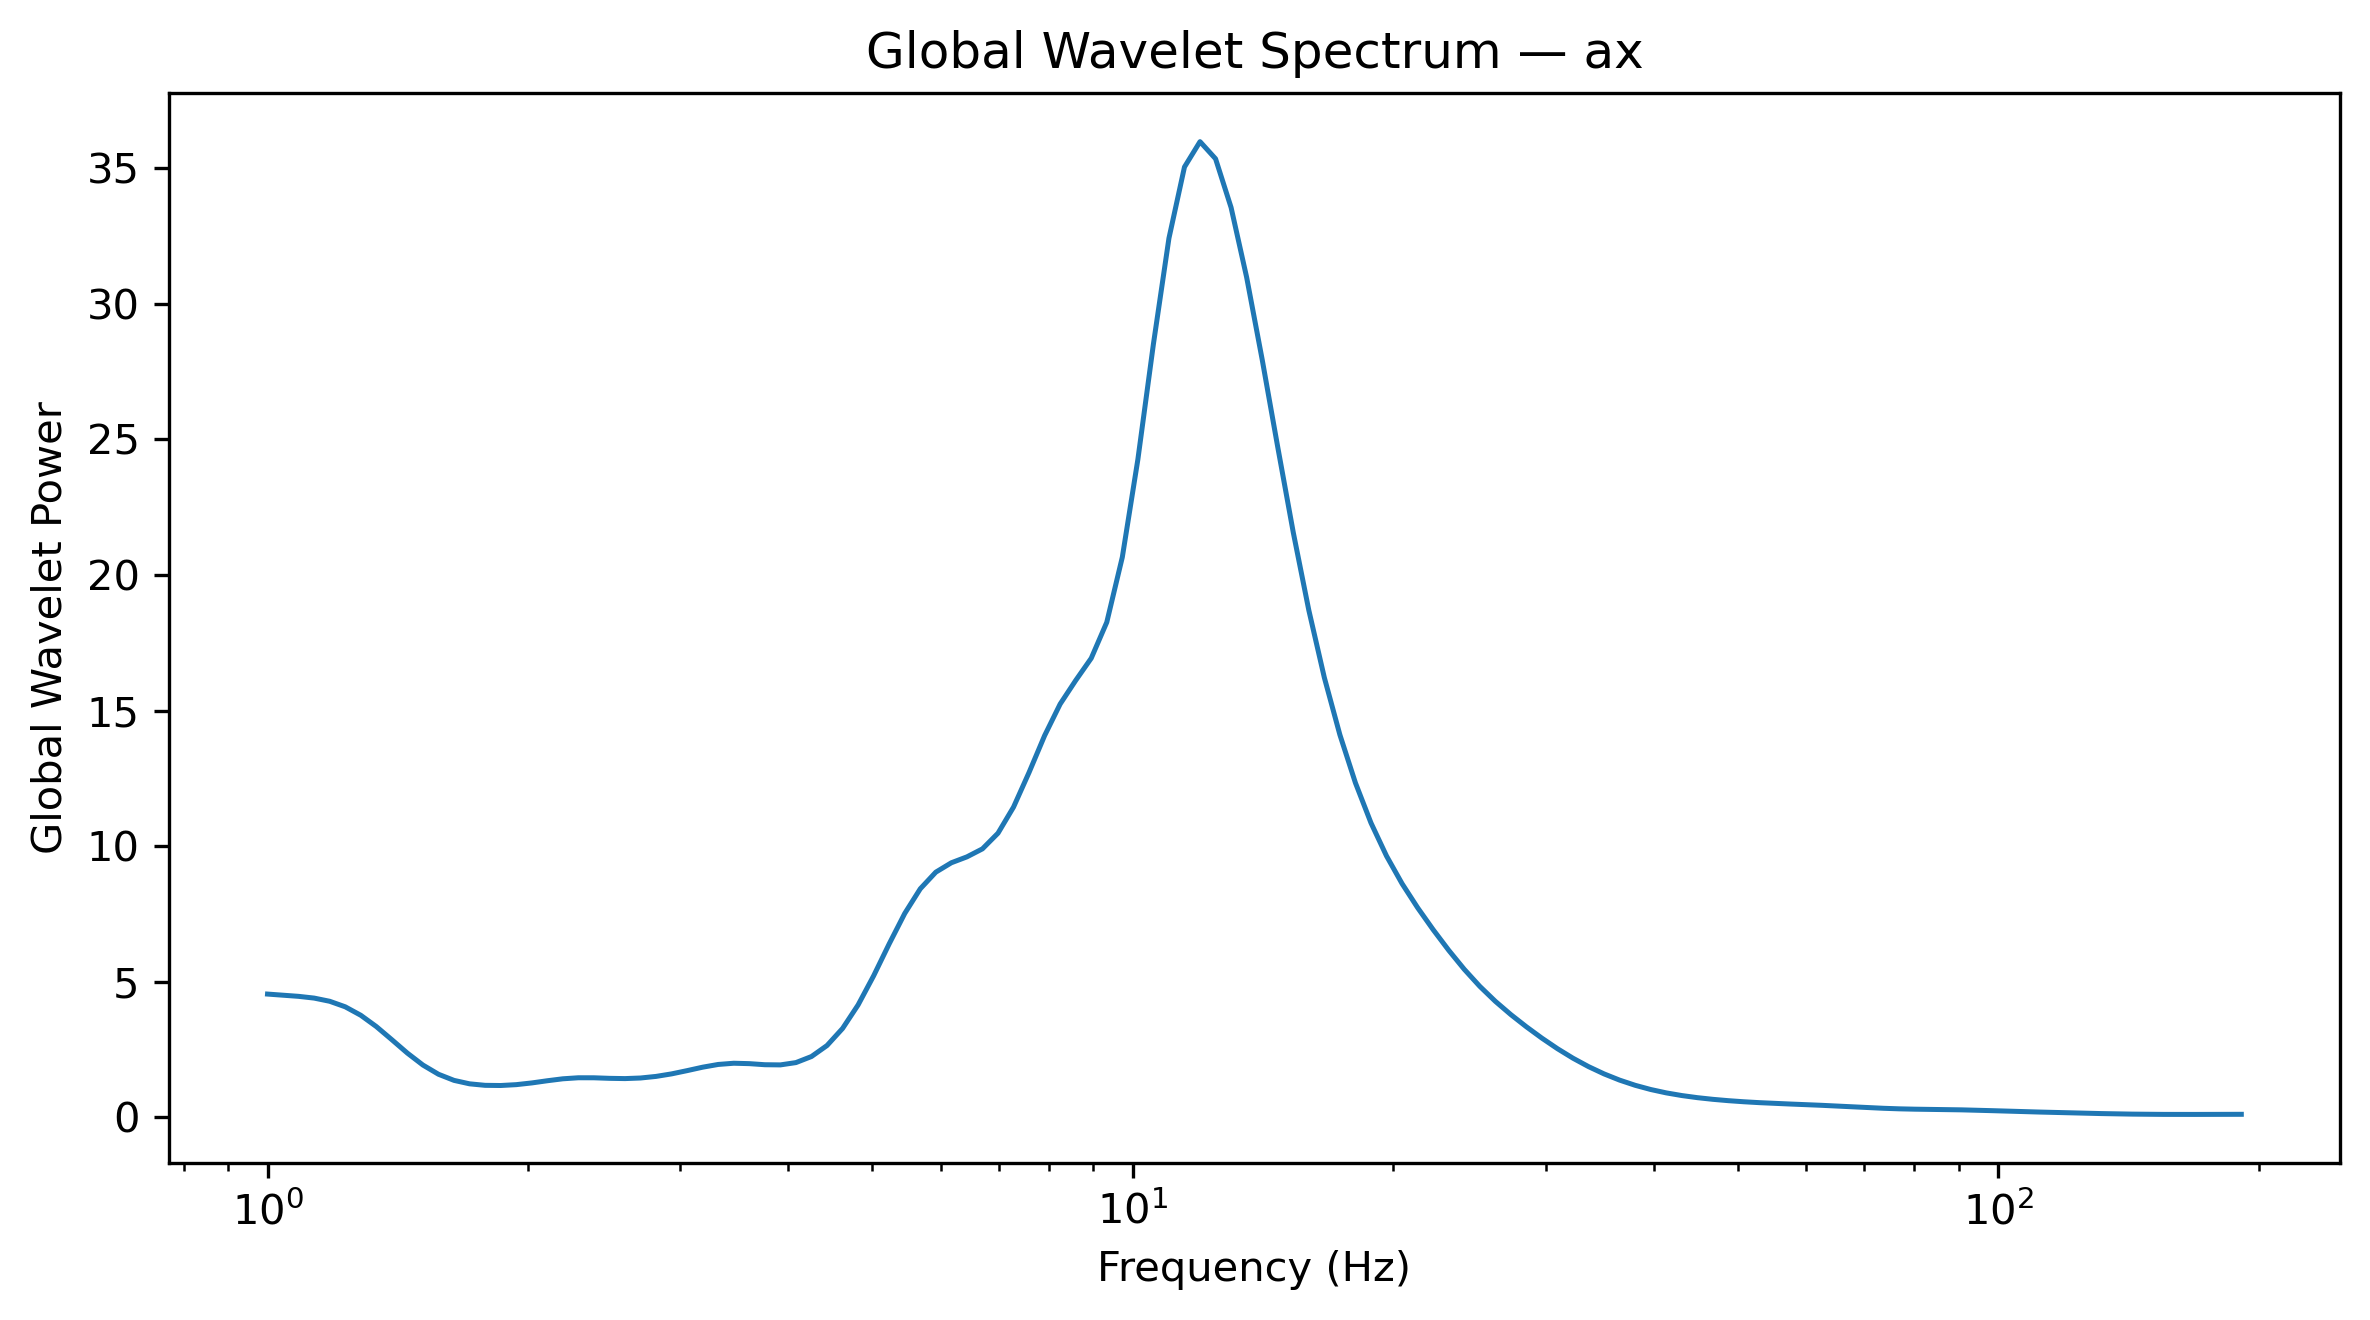

Values plotted in this chart, from the file beside it:
Frequency_Hz, GlobalWaveletPower, GlobalWaveletAmplitude
1.0, 4.543, 2.132
1.042, 4.502, 2.122
1.086, 4.459, 2.112
1.132, 4.395, 2.096
1.18, 4.278, 2.068
1.23, 4.074, 2.018
1.282, 3.762, 1.94
1.336, 3.345, 1.829
1.392, 2.86, 1.691
1.451, 2.366, 1.538
1.512, 1.926, 1.388
1.576, 1.586, 1.26
1.643, 1.361, 1.166
1.712, 1.234, 1.111
1.784, 1.178, 1.085
1.86, 1.172, 1.082
1.938, 1.203, 1.097
2.02, 1.266, 1.125
2.105, 1.347, 1.161
2.194, 1.419, 1.191
2.287, 1.457, 1.207
2.383, 1.456, 1.207
2.484, 1.436, 1.198
2.589, 1.426, 1.194
2.698, 1.448, 1.203
2.812, 1.507, 1.228
2.931, 1.6, 1.265
3.055, 1.72, 1.312
3.183, 1.847, 1.359
3.318, 1.948, 1.396
3.458, 1.993, 1.412
3.604, 1.978, 1.406
3.756, 1.938, 1.392
3.915, 1.932, 1.39
4.08, 2.017, 1.42
4.252, 2.24, 1.497
4.432, 2.646, 1.627
4.619, 3.275, 1.81
4.814, 4.144, 2.036
5.017, 5.218, 2.284
5.229, 6.395, 2.529
5.45, 7.516, 2.742
5.68, 8.426, 2.903
5.92, 9.039, 3.007
6.17, 9.386, 3.064
6.43, 9.603, 3.099
6.702, 9.898, 3.146
6.985, 10.48, 3.237
7.28, 11.44, 3.382
7.587, 12.72, 3.566
7.908, 14.07, 3.752
8.241, 15.24, 3.904
8.589, 16.11, 4.014
8.952, 16.93, 4.114
9.33, 18.25, 4.273
9.724, 20.65, 4.545
10.13, 24.25, 4.925
10.56, 28.51, 5.339
11.01, 32.41, 5.693
11.47, 35.04, 5.92
... 68 more rows
